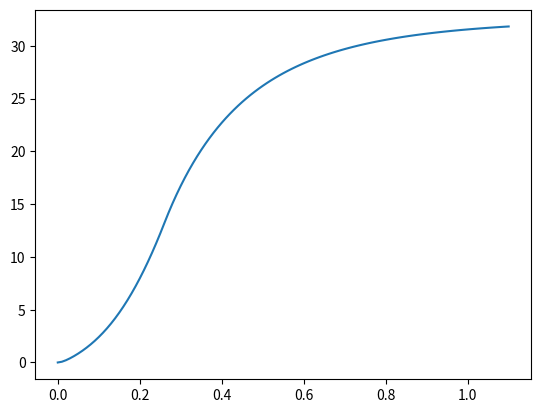
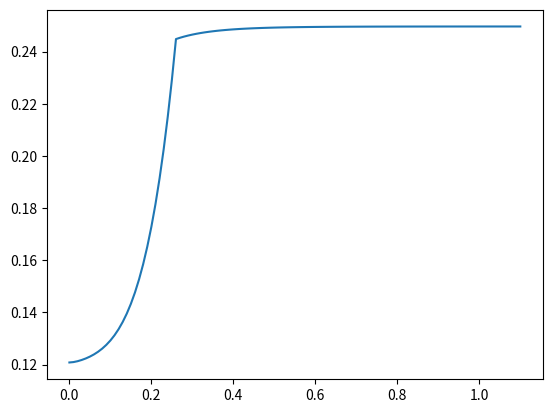
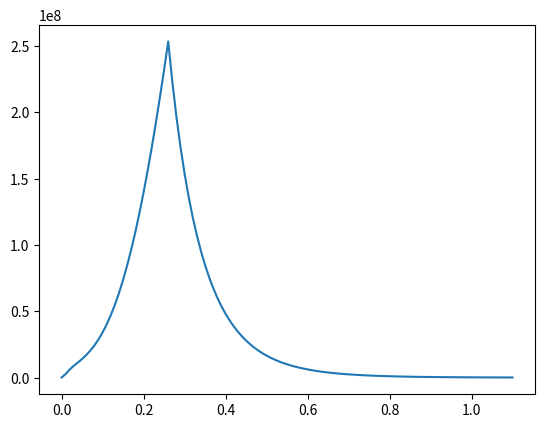
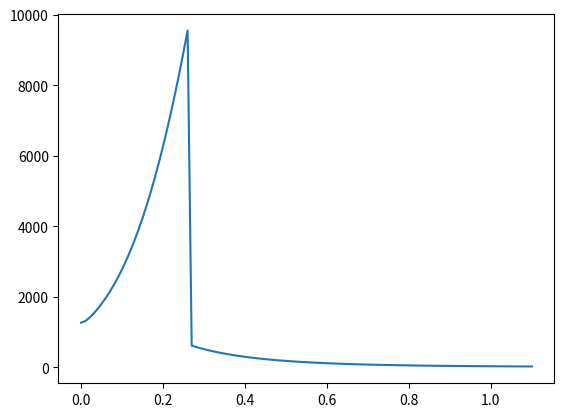
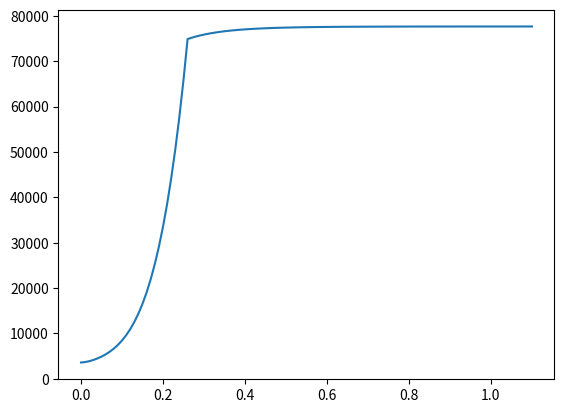
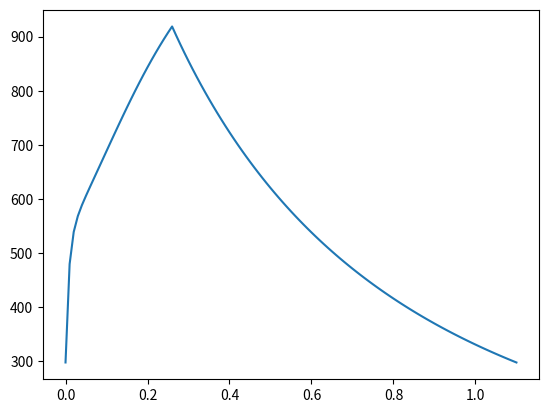

Reproduce these figures in Python, in order.
"""
Created by:

[redacted]
@Date: 12/7/2020 7:42 PM 
[redacted]

"""
import numpy as np
import sys

array_propellant_names = ['JPL_540A', 'ANP-2639AF', 'CDT(80)',
                          'TRX-H609', 'KNSU']
propellant_data = {'JPL_540A': {'density': 1.66, 'Isp': 280, 'burn_rate_constant': 5.13, 'pressure_exponent': 0.679,
                                'small_gamma': 1.2, 'molecular_weight': 25},
                   'ANP-2639AF': {'density': 1.66, 'Isp': 295, 'burn_rate_constant': 4.5, 'pressure_exponent': 0.313,
                                  'small_gamma': 1.18, 'molecular_weight': 24.7},
                   'CDT(80)': {'density': 1.74, 'Isp': 325, 'burn_rate_constant': 6.99, 'pressure_exponent': 0.48,
                               'small_gamma': 1.168, 'molecular_weight': 30.18},
                   'TRX-H609': {'density': 1.76, 'Isp': 300, 'burn_rate_constant': 4.92, 'pressure_exponent': 0.297,
                                'small_gamma': 1.21, 'molecular_weight': 25.97},
                   'KNSU': {'density': 1.88, 'Isp': 164, 'burn_rate_constant': 8.26, 'pressure_exponent': 0.32,
                            'small_gamma': 1.133, 'molecular_weight': 41.98}}
TUBULAR = 'tubular'
BATES = 'bates'
STAR = 'star'
square_mm2m = 1e-6
cube_mm2m = 1e-9
mm2m = 1e-3
g2kg = 1e-3
mm3_2_cm3 = 1e-3
R_g = 8314.0  # J/kmol K
C2K = 273.15


class PropellantGrain(object):
    def __init__(self, selected_propellant, diameter_int, diameter_ext, large, geometry_grain, *aux_dimension):
        self.diameter_ext = diameter_ext
        self.diameter_int = diameter_int
        self.large = large
        self.selected_propellant = propellant_data[selected_propellant]
        self.r_gases = R_g / self.selected_propellant['molecular_weight']
        volume_convergent = (np.pi * 10 * (diameter_ext * 0.5) ** 2) / 3
        self.volume_case = volume_convergent
        self.selected_geometry_grain = geometry_grain
        if geometry_grain == TUBULAR:
            self.selected_geometry = self.calc_area_end_burn
            self.init_area = np.pi * (diameter_ext * 0.5) ** 2  # mm^2
            self.volume_propellant = self.init_area * large  # mm^3
            self.init_mass = self.selected_propellant['density'] * self.volume_propellant * mm3_2_cm3 * g2kg  # kg
            self.volume_case += 0  # mm^3
        elif geometry_grain == BATES:
            self.selected_geometry = self.calc_area_bates
            self.init_area = 2 * np.pi * (diameter_int * 0.5) * large  # mm^2
            self.volume_propellant = (np.pi * ((diameter_ext * 0.5) ** 2 - (diameter_int * 0.5) ** 2)) * large  # mm^3
            self.init_mass = self.selected_propellant['density'] * self.volume_propellant * mm3_2_cm3 * g2kg  # kg
            self.volume_case += large * np.pi * (diameter_ext * 0.5) ** 2 - self.volume_propellant
        elif geometry_grain == STAR:
            self.selected_geometry = self.calc_area_star
            self.n_point = aux_dimension[0]
            if len(aux_dimension) != 2:
                self.theta_star = self.calc_neutral_theta()
            else:
                self.theta_star = aux_dimension[1]
            seg = diameter_int * 0.5 * (np.sin(np.pi / self.n_point) / np.sin(self.theta_star / 2))
            self.init_area = 2 * self.n_point * large * seg
            area_triangle = self.calc_triangle_area(self.diameter_int)
            self.volume_propellant = large * np.pi * (diameter_ext * 0.5) ** 2 \
                                     - large * area_triangle * self.n_point * 2
            self.volume_case += large * np.pi * (diameter_ext * 0.5) ** 2 - self.volume_propellant

        self.init_volume_case = self.volume_case
        self.small_gamma = self.selected_propellant['small_gamma']
        self.big_gamma = self.calc_big_gamma()
        self.area_throat = np.pi * 1 ** 2
        kn = self.init_area / self.area_throat
        if kn < 200 or kn > 1000:
            print('Warning: kn out of range. Kn: ', kn)
            sys.exit()
        return

    def calc_mass_flow_propellant_(self, area_p, r_rate):
        den_p = self.selected_propellant['density']
        return den_p * area_p * r_rate

    def calc_max_pressure(self, area_throat, area_propellant):
        kn = area_propellant / area_throat
        c_char = self.selected_propellant['c_char']
        p_max = (kn * self.selected_propellant['burn_rate_constant'] * self.selected_propellant['density']
                 * c_char) ** (1 / (1 - self.selected_propellant['pressure_exponent']))
        return p_max

    def simulate_profile(self, init_pressure, init_temperature, dt):
        init_state = [0, self.init_mass, init_pressure, self.init_area, self.init_volume_case]
        r_progress = [0]
        mass = [self.init_mass]
        pressure = [init_pressure]
        burn_area = [self.init_area]
        volume = [self.init_volume_case]
        temperature = [init_temperature + C2K]
        time = [0]
        burning = True
        last_state = init_state
        last_temperature = init_temperature + C2K
        k = 0
        while burning:
            next_state = self.rungeonestep(self.propagate_grain_model, last_state, last_temperature, dt)
            r_progress.append(next_state[0])
            mass.append(next_state[1])
            pressure.append(next_state[2])
            burn_area.append(next_state[3])
            volume.append(next_state[4])
            new_temperature = self.get_ise_temperature(last_temperature, pressure[k], pressure[k + 1])
            temperature.append(new_temperature)
            last_state = next_state
            last_temperature = new_temperature
            k += 1
            time.append(dt * k)
            if self.selected_geometry_grain == TUBULAR:
                if next_state[0] >= self.large:
                    last_state[3] = 0
            elif self.selected_geometry_grain == BATES:
                if next_state[0] + self.diameter_int * 0.5 >= self.diameter_ext * 0.5:
                    last_state[3] = 0
            elif self.selected_geometry_grain == STAR:
                if next_state[0] + self.diameter_int * 0.5 >= self.diameter_ext * 0.5:
                    last_state[3] = 0
            if next_state[2] <= init_state[2]:
                burning = False
        return [time, r_progress, mass, pressure, burn_area, volume, temperature]

    def propagate_grain_model(self, state, last_temperature):
        """

        :param state:
            r: [mmm]
            m: [kg]
            p: [Pa]
            area: [mm^2]
            vol: [mm^3]
            density: [g/cm^3]
        :param last_temperature:
            chamber temperature [K]
        :return:
        """
        r = state[0]
        m = state[1]
        p = state[2]
        area = state[3]
        vol = state[4]

        density_p = self.selected_propellant['density']
        density_g = 0.00001
        temp_c = last_temperature

        rhs = np.zeros(5)
        rhs[0] = self.selected_propellant['burn_rate_constant'] * (p * 1e-6) ** self.selected_propellant[
            'pressure_exponent']
        rhs[1] = density_p * area * rhs[0] * mm3_2_cm3 * g2kg
        mass_diff = area * rhs[0] * (density_p - density_g) * mm3_2_cm3 * g2kg \
                    - self.area_throat * square_mm2m * p * self.big_gamma / np.sqrt(self.r_gases * temp_c)
        rhs[2] = mass_diff * self.r_gases * temp_c / (vol * cube_mm2m)
        rhs[3] = self.selected_geometry(rhs[0])
        rhs[4] = area * rhs[0]
        return rhs

    def calc_big_gamma(self):
        return np.sqrt(self.small_gamma * (2 / (self.small_gamma + 1)) ** ((self.small_gamma + 1) /
                                                                           (self.small_gamma - 1)))

    def calc_area_star(self, r_dot):
        return (np.pi * 0.5 + np.pi / self.n_point - self.theta_star * 0.5) - 1 / np.tan(self.theta_star * 0.5) \
               * 2 * self.n_point * self.large * r_dot

    def calc_area_bates(self, r_dot):
        return 2 * np.pi * self.large * r_dot

    def calc_neutral_theta(self):
        def f(theta):
            return (np.pi * 0.5 + np.pi / self.n_point - theta * 0.5) - 1 / np.tan(theta * 0.5)

        return self.bisection(f, 0.001, np.pi)

    def calc_triangle_area(self, current_diameter_int):
        seg = current_diameter_int * 0.5 * (np.sin(np.pi / self.n_point) / np.sin(self.theta_star / 2))
        temp = self.cos_theorem(seg, current_diameter_int * 0.5, self.theta_star * 0.5 - np.pi / self.n_point)
        s = (seg + current_diameter_int * 0.5 + temp) * 0.5
        h = 2 / (current_diameter_int * 0.5) * np.sqrt(s * (s - seg) * (s - current_diameter_int * 0.5) * (s - temp))
        area_triangle = current_diameter_int * 0.5 * h * 0.5
        return area_triangle

    @staticmethod
    def cos_theorem(a, b, gamma):
        c = np.sqrt(a ** 2 + b ** 2 - 2 * a * b * np.cos(gamma))
        return c

    @staticmethod
    def calc_area_end_burn(*aux):
        return 0

    def rungeonestep(self, f, state, last_temperature, dt):
        x = np.array(state)
        k1 = f(x, last_temperature)
        xk2 = x + (dt / 2.0) * k1
        k2 = f(xk2, self.get_ise_temperature(last_temperature, state[2], xk2[2]))
        xk3 = x + (dt / 2.0) * k2
        k3 = f(xk3, self.get_ise_temperature(last_temperature, state[2], xk3[2]))
        xk4 = x + dt * k3
        k4 = f(xk4, self.get_ise_temperature(last_temperature, state[2], xk4[2]))
        next_x = x + (dt / 6.0) * (k1 + 2.0 * k2 + 2.0 * k3 + k4)
        return next_x

    def get_ise_temperature(self, t1, p1, p2):
        return t1 * (p1 / p2) ** ((1 - self.small_gamma) / self.small_gamma)

    @staticmethod
    def bisection(f, a, b, tol=1.0e-6):
        if a > b:
            raise ValueError("Poorly defined interval")
        if f(a) * f(b) >= 0.0:
            raise ValueError("The function must change sign in the interval")
        if tol <= 0:
            raise ValueError("The error bound must be a positive number")
        x = (a + b) / 2.0
        while True:
            if b - a < tol:
                return x
            elif np.sign(f(a)) * np.sign(f(x)) > 0:
                a = x
            else:
                b = x
            x = (a + b) / 2.0


if __name__ == '__main__':
    import matplotlib.pyplot as plt
    propellant_grain_endburn = PropellantGrain(array_propellant_names[2], 4, 30, 100, BATES, 8)
    sim_data_sp = propellant_grain_endburn.simulate_profile(101325, 25, 0.01)
    """
    sim_data_sp:
    [time, r_progress, mass, pressure, burn_area, volume, temperature]
    """
    plt.figure()
    plt.plot(sim_data_sp[0], sim_data_sp[1])
    plt.figure()
    plt.plot(sim_data_sp[0], sim_data_sp[2])
    plt.figure()
    plt.plot(sim_data_sp[0], sim_data_sp[3])
    plt.figure()
    plt.plot(sim_data_sp[0], sim_data_sp[4])
    plt.figure()
    plt.plot(sim_data_sp[0], sim_data_sp[5])
    plt.figure()
    plt.plot(sim_data_sp[0], sim_data_sp[6])
    plt.show()
